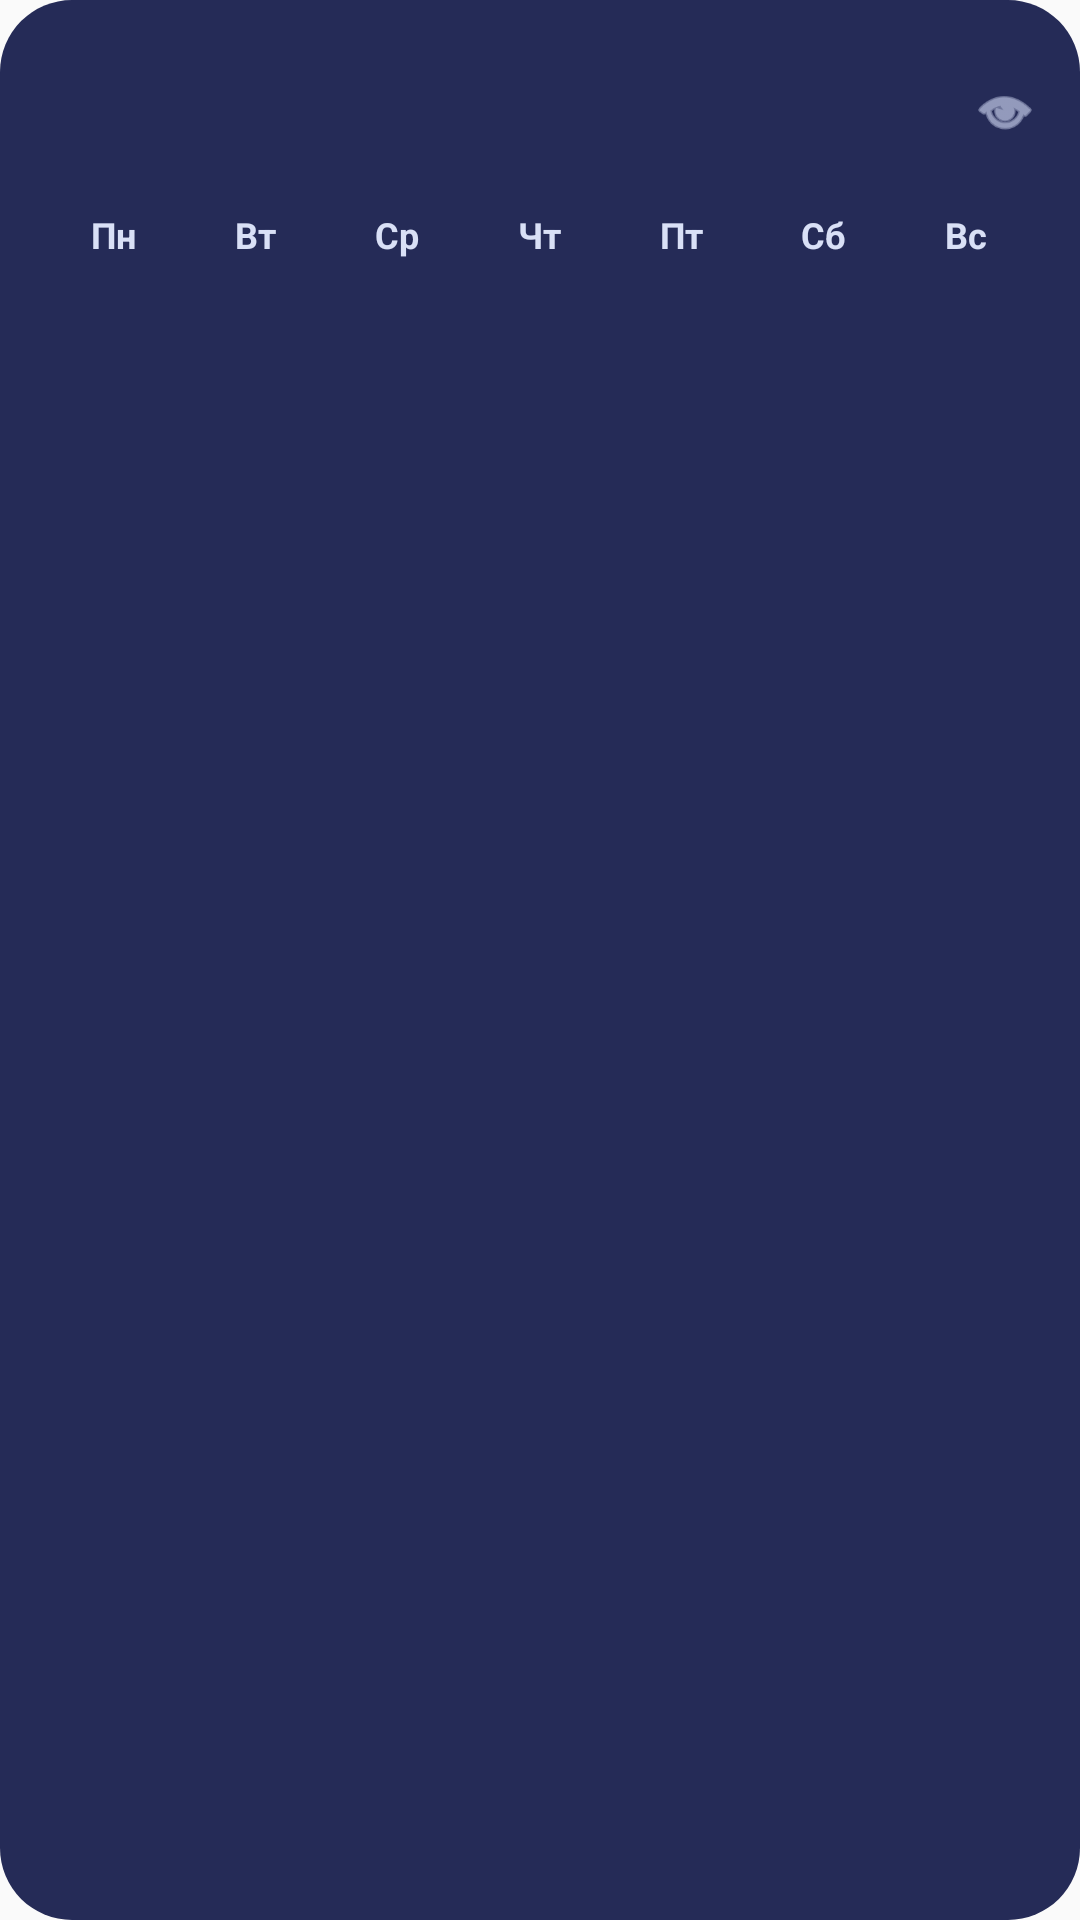

The Android layout XML behind this screen, and the referenced resources:
<!-- AndroidManifest.xml: application theme Theme.ShiftSalaryPlanner -->
<!-- res/layout/widget_shift_month_classic.xml -->
<?xml version="1.0" encoding="utf-8"?>
<LinearLayout xmlns:android="http://schemas.android.com/apk/res/android"
    android:id="@+id/widgetRoot"
    android:layout_width="match_parent"
    android:layout_height="match_parent"
    android:background="@drawable/widget_month_bg"
    android:orientation="vertical"
    android:paddingStart="14dp"
    android:paddingTop="14dp"
    android:paddingEnd="14dp"
    android:paddingBottom="14dp">

    <LinearLayout
        android:layout_width="match_parent"
        android:layout_height="wrap_content"
        android:gravity="center_vertical"
        android:orientation="horizontal">

        <LinearLayout
            android:layout_width="0dp"
            android:layout_height="wrap_content"
            android:layout_weight="1"
            android:orientation="vertical">

            <TextView
                android:id="@+id/widgetMonthTitle"
                android:layout_width="wrap_content"
                android:layout_height="wrap_content"
                android:ellipsize="end"
                android:maxLines="1"
                android:textColor="#F7F9FF"
                android:textSize="22sp"
                android:textStyle="bold" />

            <TextView
                android:id="@+id/widgetMonthSubtitle"
                android:layout_width="wrap_content"
                android:layout_height="wrap_content"
                android:layout_marginTop="2dp"
                android:ellipsize="end"
                android:maxLines="1"
                android:textColor="#AEB8D8"
                android:textSize="11sp" />
        </LinearLayout>

        <ImageView
            android:id="@+id/widgetOpenAppButton"
            android:layout_width="22dp"
            android:layout_height="22dp"
            android:contentDescription="@string/widget_open_app"
            android:src="@android:drawable/ic_menu_view"
            android:tint="#DCE4FF" />
    </LinearLayout>

    <LinearLayout
        android:id="@+id/widgetWeekdaysRow"
        android:layout_width="match_parent"
        android:layout_height="wrap_content"
        android:layout_marginTop="10dp"
        android:orientation="horizontal"
        android:weightSum="7">

        <TextView style="@style/WidgetWeekdayStyle" android:text="@string/widget_weekday_mon" />
        <TextView style="@style/WidgetWeekdayStyle" android:text="@string/widget_weekday_tue" />
        <TextView style="@style/WidgetWeekdayStyle" android:text="@string/widget_weekday_wed" />
        <TextView style="@style/WidgetWeekdayStyle" android:text="@string/widget_weekday_thu" />
        <TextView style="@style/WidgetWeekdayStyle" android:text="@string/widget_weekday_fri" />
        <TextView style="@style/WidgetWeekdayStyle" android:text="@string/widget_weekday_sat" />
        <TextView style="@style/WidgetWeekdayStyle" android:text="@string/widget_weekday_sun" />
    </LinearLayout>

    <GridView
        android:id="@+id/widgetCalendarGrid"
        android:layout_width="match_parent"
        android:layout_height="0dp"
        android:layout_marginTop="8dp"
        android:layout_weight="1"
        android:gravity="center"
        android:horizontalSpacing="4dp"
        android:numColumns="7"
        android:stretchMode="columnWidth"
        android:verticalSpacing="4dp" />

    <TextView
        android:id="@+id/widgetEmptyView"
        android:layout_width="match_parent"
        android:layout_height="wrap_content"
        android:gravity="center"
        android:text="@string/widget_no_data"
        android:textColor="#D7DDF1"
        android:textSize="12sp"
        android:visibility="gone" />

</LinearLayout>
<!-- resources referenced by this layout -->
<resources>
  <!-- drawable widget_month_bg (drawable) -->
  <?xml version="1.0" encoding="utf-8"?>
  <shape xmlns:android="http://schemas.android.com/apk/res/android" android:shape="rectangle">
      <solid android:color="#252B57" />
      <corners android:radius="24dp" />
  </shape>
  <string name="widget_no_data">Нет данных</string>
  <string name="widget_open_app">Открыть приложение</string>
  <string name="widget_weekday_fri">Пт</string>
  <string name="widget_weekday_mon">Пн</string>
  <string name="widget_weekday_sat">Сб</string>
  <string name="widget_weekday_sun">Вс</string>
  <string name="widget_weekday_thu">Чт</string>
  <string name="widget_weekday_tue">Вт</string>
  <string name="widget_weekday_wed">Ср</string>
  <style name="WidgetWeekdayStyle">
          <item name="android:layout_width">0dp</item>
          <item name="android:layout_height">wrap_content</item>
          <item name="android:layout_weight">1</item>
          <item name="android:gravity">center</item>
          <item name="android:textColor">#D9E0F6</item>
          <item name="android:textSize">12sp</item>
          <item name="android:textStyle">bold</item>
      </style>
  <style name="Theme.ShiftSalaryPlanner" parent="android:Theme.Material.Light.NoActionBar" />
</resources>
